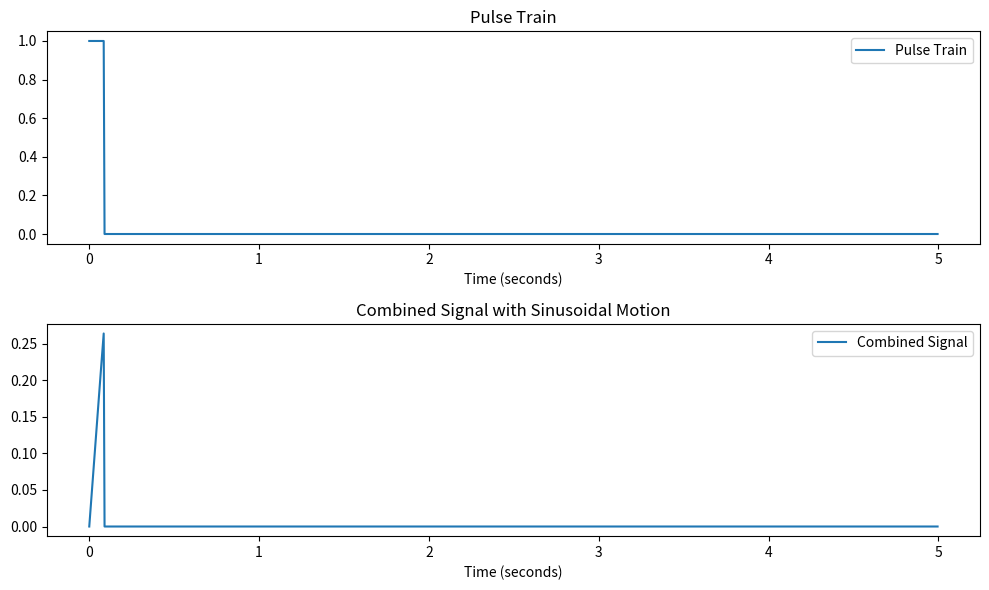
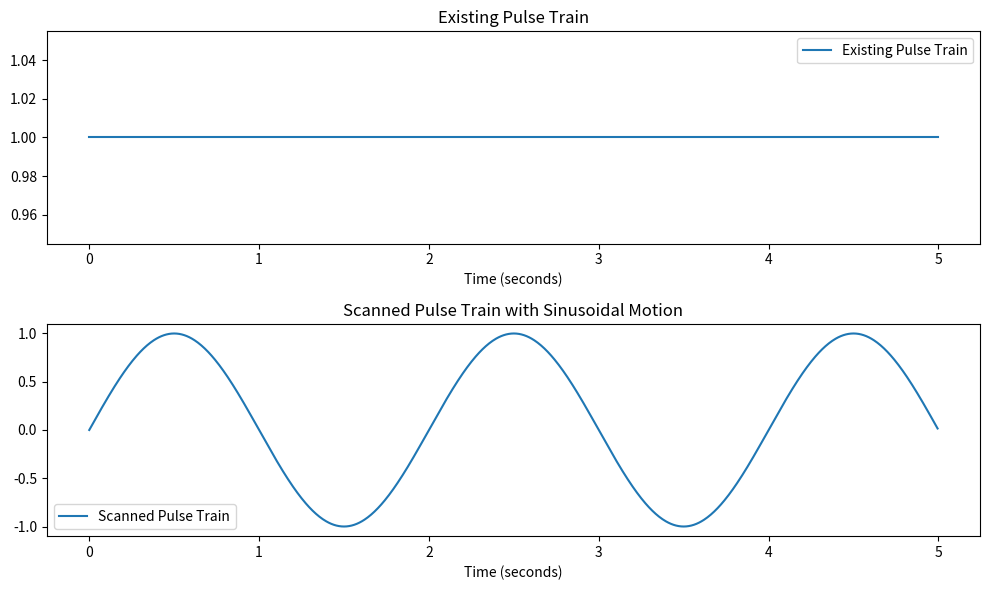
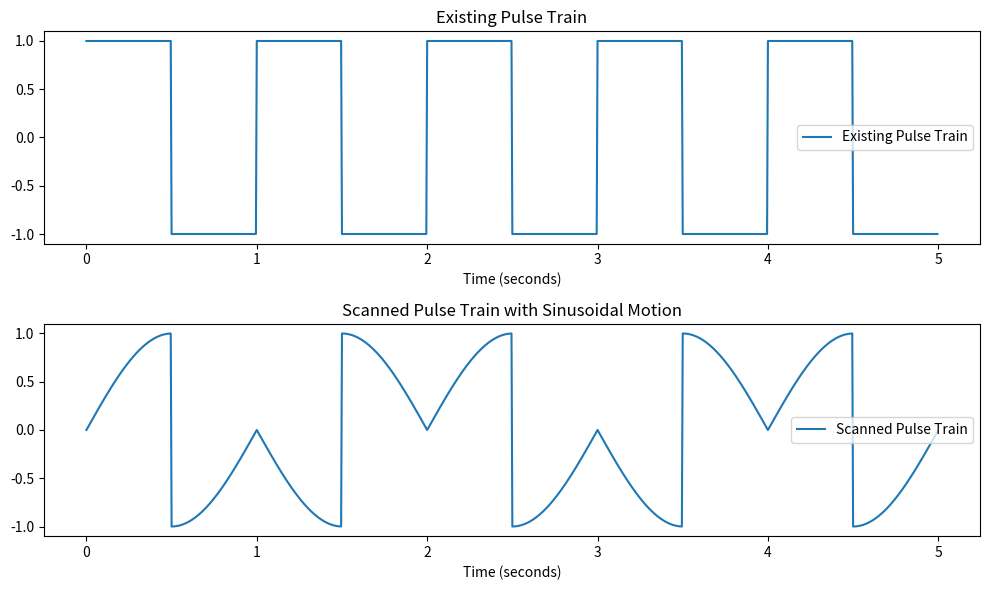

Reproduce these figures in Python, in order.
import numpy as np
import matplotlib.pyplot as plt

# Parameters
scan_rate = 1.0  # Rotations per second for the scan
beamwidth_degrees = 20.0  # Beamwidth in degrees
pri = 1.0  # Pulse Repetition Interval in seconds
duration = 5.0  # Duration of the signal in seconds

# Calculate scan angles over time
t = np.linspace(0, duration, 1000, endpoint=False)
scan_angles_degrees = 180 * scan_rate * t

# Calculate sinusoidal motion based on scan angles
sinusoidal_motion = np.sin(np.radians(scan_angles_degrees))

# Calculate the number of pulses per scan based on beamwidth and PRI
pulses_per_scan = int(360 / beamwidth_degrees)

# Create the pulse train
pulse_train = np.zeros_like(t)
pulse_train[:pulses_per_scan] = 1

# Superimpose sinusoidal motion on the pulse train
combined_signal = pulse_train * sinusoidal_motion

# Plotting
plt.figure(figsize=(10, 6))

plt.subplot(2, 1, 1)
plt.plot(t, pulse_train, label='Pulse Train')
plt.title('Pulse Train')
plt.xlabel('Time (seconds)')
plt.legend()

plt.subplot(2, 1, 2)
plt.plot(t, combined_signal, label='Combined Signal')
plt.title('Combined Signal with Sinusoidal Motion')
plt.xlabel('Time (seconds)')
plt.legend()

plt.tight_layout()
plt.show()




import numpy as np
import matplotlib.pyplot as plt

# Parameters for existing pulse train
pri = 1.0  # Pulse Repetition Interval in seconds
duration = 5.0  # Duration of the signal in seconds

# Generate the existing pulse train (square wave for demonstration)
t_existing = np.linspace(0, duration, 1000, endpoint=False)
existing_pulse_train = np.zeros_like(t_existing)
existing_pulse_train[::int(1/pri)] = 1  # Generate a simple square wave pulse train

# Parameters for scan
scan_rate = 1.0  # Rotations per second for the scan
beamwidth_degrees = 20.0  # Beamwidth in degrees

# Calculate scan angles over time
t_scan = np.linspace(0, duration, 1000, endpoint=False)
scan_angles_degrees = 180 * scan_rate * t_scan

# Calculate sinusoidal motion based on scan angles
sinusoidal_motion = np.sin(np.radians(scan_angles_degrees))

# Apply scanning effect to the existing pulse train by modulating amplitude
scanned_pulse_train = existing_pulse_train * sinusoidal_motion

# Plotting
plt.figure(figsize=(10, 6))

plt.subplot(2, 1, 1)
plt.plot(t_existing, existing_pulse_train, label='Existing Pulse Train')
plt.title('Existing Pulse Train')
plt.xlabel('Time (seconds)')
plt.legend()

plt.subplot(2, 1, 2)
plt.plot(t_scan, scanned_pulse_train, label='Scanned Pulse Train')
plt.title('Scanned Pulse Train with Sinusoidal Motion')
plt.xlabel('Time (seconds)')
plt.legend()

plt.tight_layout()
plt.show()


import numpy as np
import matplotlib.pyplot as plt
from scipy.signal import square

# Parameters for existing pulse train
pri = 1.0  # Pulse Repetition Interval in seconds
duration = 5.0  # Duration of the signal in seconds

# Generate the existing pulse train using signal.square
t_existing = np.linspace(0, duration, 1000, endpoint=False)
existing_pulse_train = square(2 * np.pi * (1 / pri) * t_existing)

# Parameters for scan
scan_rate = 1.0  # Rotations per second for the scan
beamwidth_degrees = 20.0  # Beamwidth in degrees

# Calculate scan angles over time
t_scan = np.linspace(0, duration, 1000, endpoint=False)
scan_angles_degrees = 180 * scan_rate * t_scan

# Calculate sinusoidal motion based on scan angles
sinusoidal_motion = np.sin(np.radians(scan_angles_degrees))

# Apply scanning effect to the existing pulse train by modulating amplitude
scanned_pulse_train = existing_pulse_train * sinusoidal_motion

# Plotting
plt.figure(figsize=(10, 6))

plt.subplot(2, 1, 1)
plt.plot(t_existing, existing_pulse_train, label='Existing Pulse Train')
plt.title('Existing Pulse Train')
plt.xlabel('Time (seconds)')
plt.legend()

plt.subplot(2, 1, 2)
plt.plot(t_scan, scanned_pulse_train, label='Scanned Pulse Train')
plt.title('Scanned Pulse Train with Sinusoidal Motion')
plt.xlabel('Time (seconds)')
plt.legend()

plt.tight_layout()
plt.show()
